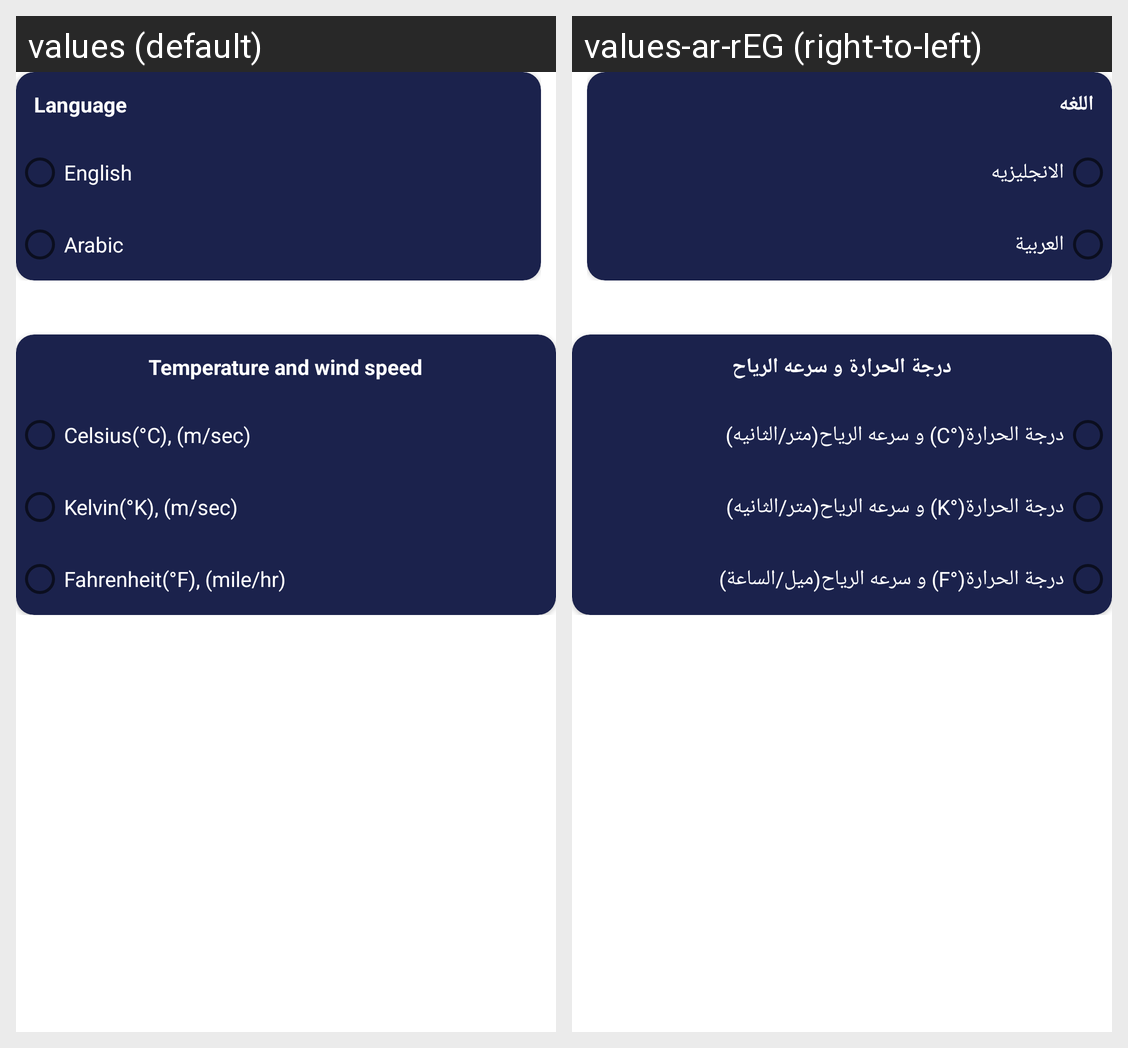

Strings drawn on this Android screen and how each of the app's shown locales translates them:
Android screen res/layout/settings_fragment.xml rendered under 2 locales, left to right: values (default), values-ar-rEG (right-to-left). Device: Nexus 5 (rendered at 1080×1920; each locale shown at half size, 540×960, under a caption strip naming it); theme Theme.HowsWeather.
Strings drawn on this screen, with the default value and each locale's value (text and hints the layout hard-codes, and strings that could not be matched under every locale, appear in the picture but are not listed):

language
  values: Language
  values-ar-rEG: اللغه

english
  values: English
  values-ar-rEG: الانجليزيه

arabic
  values: Arabic
  values-ar-rEG: العربية

wind_unit
  values: Temperature and wind speed
  values-ar-rEG: درجة الحرارة و سرعه الرياح

celsius
  values: Celsius(°C), (m/sec)
  values-ar-rEG: درجة الحرارة(°C) و سرعه الرياح(متر/الثانيه)

kelvin
  values: Kelvin(°K), (m/sec)
  values-ar-rEG: درجة الحرارة(°K) و سرعه الرياح(متر/الثانيه)

fahrenheit
  values: Fahrenheit(°F), (mile/hr)
  values-ar-rEG: درجة الحرارة(°F) و سرعه الرياح(ميل/الساعة)
